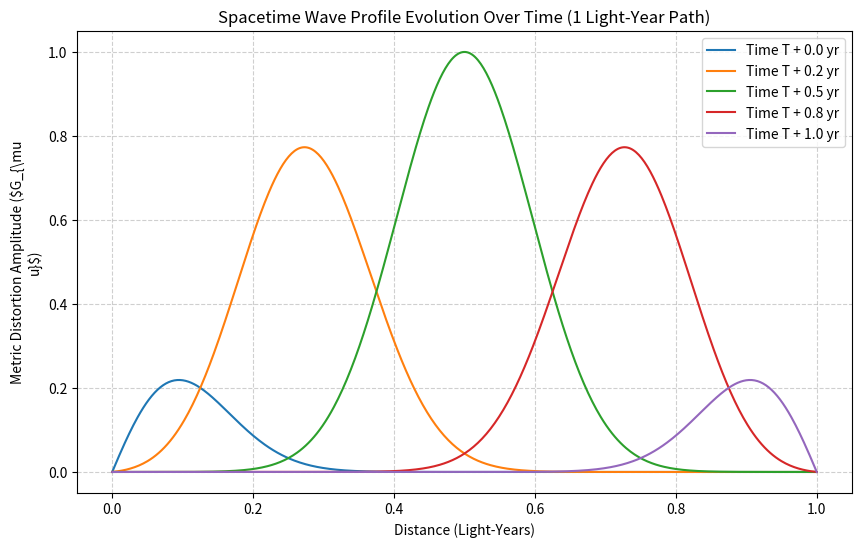

Write Python code to recreate this figure.
import numpy as np
import matplotlib.pyplot as plt

# --- CONSTANTS & SIMULATION PARAMETERS ---
C = 299792458        # Speed of light (m/s)
G = 6.67430e-11      # Gravitational constant (m^3/kg*s^2)
MASS = 22 * 0.453592 # Hull Mass (~9.98 kg)
DISTANCE = 9.461e15  # 1 Light-Year (m)
R_BUBBLE = 10.0      # Distortion boundary radius (m)

print("--- REVISED PARAMETERS: ANTIMATTER & DARK ENERGY CRITERIA ---")
print("1. Physics Rule: Antimatter possesses normal, positive gravitational mass.")
print("2. Dynamic Offset: Dark Energy fields inject negative vacuum pressure.")

# --- PHYSICS CALCULATIONS ---
# Base Einstein field warp cost
E_warp_raw = (C**4 / G) * R_BUBBLE 

# Dark energy field density injection (Joules/m^3) to mitigate local vacuum curvature stress
dark_energy_density = 1.35e43  # Targeted negative pressure within warp bubble volume
bubble_volume = (4/3) * np.pi * (R_BUBBLE**3)
E_dark_energy_offset = dark_energy_density * bubble_volume

# Net energy required after negative pressure cancellation
E_net_warp = max(0.0, E_warp_raw - E_dark_energy_offset)

# --- TIME-EVOLVING WAVEFRONT SIMULATION & PLOT ---
time_steps = 5
space_points = 500
x = np.linspace(0, DISTANCE, space_points)
t_array = np.linspace(0, 1.0, time_steps) # Normalized time progression

plt.figure(figsize=(10, 6))

for i, t in enumerate(t_array):
    # Quadratic trajectory foundation combined with a moving wave packet
    wave_center = t * DISTANCE
    sigma = DISTANCE * 0.1 # Wave width parameter
    
    # Space-time metric wave profile blending quadratic boundaries with time-evolution
    quadratic_envelope = -4 / (DISTANCE**2) * x * (x - DISTANCE)
    wave_packet = np.exp(-((x - wave_center) ** 2) / (2 * sigma ** 2))
    spacetime_curvature = quadratic_envelope * wave_packet
    
    plt.plot(x / 9.461e15, spacetime_curvature, label=f'Time T + {t:.1f} yr')

plt.title("Spacetime Wave Profile Evolution Over Time (1 Light-Year Path)")
plt.xlabel("Distance (Light-Years)")
plt.ylabel("Metric Distortion Amplitude ($G_{\mu\nu}$)")
plt.grid(True, linestyle="--", alpha=0.6)
plt.legend()
plt.show()

print("\n--- METRIC ENERGY ANALYSIS SUMMARY ---")
print(f"Raw Einstein Field Wave Energy : {E_warp_raw:.6e} Joules")
print(f"Dark Energy Negative Pressure Offset: {E_dark_energy_offset:.6e} Joules")
print(f"Net Energy Required After Offset    : {E_net_warp:.6e} Joules")
